Run: headless pygame with SDL's dummy video driver; simulated clock (each Clock.tick advances the game by its frame time, no real sleeping); random seed 0; keys injected as events and as key.get_pressed() state; no mouse input.
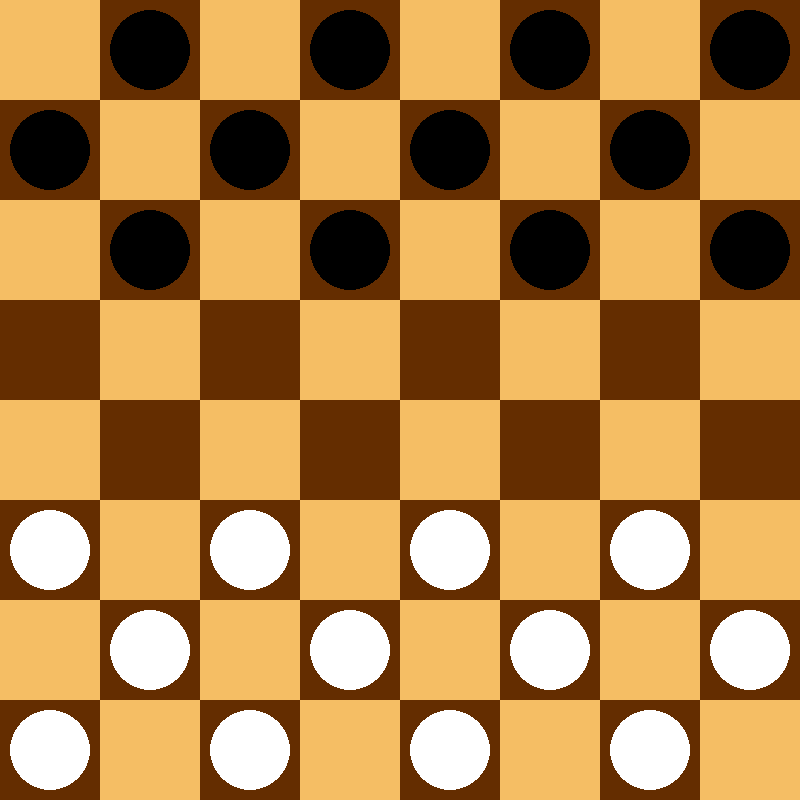
Frame 1 of 4 · flips 1–60 · no input
Frame 2 of 4 · flips 61–180 · tapped SPACE, RETURN · held RIGHT (→), D · screen unchanged from frame 1, image omitted
Frame 3 of 4 · flips 181–300 · held DOWN (↓), S · screen unchanged from frame 2, image omitted
Frame 4 of 4 · flips 301–420 · held LEFT (←), A, UP (↑), W · screen unchanged from frame 3, image omitted

The pygame program that drew these frames:

#!/usr/bin/env python3
##
## EPITECH PROJECT, 2023
## checkers
## File description:
## checkers
##
import pygame
import sys

# Plateau
SIZE = WIDTH, HEIGHT = 800, 800
ROWS, COLS = 8, 8
SQUARE_SIZE = HEIGHT // ROWS
# Couleurs
WHITE = (255, 255, 255)
BLACK = (0, 0, 0)
DBROWN = (100, 45, 0)
LBROWN = (245, 190, 100)

class Token:    # Definie la classe Token
    def __init__(self, row, col, color):    # Initialisation de Token
        self.row = row
        self.col = col
        self.color = color

    def draw(self, window): # Fonction dessine Token
        pygame.draw.circle(window, self.color, (self.col * SQUARE_SIZE + SQUARE_SIZE // 2, self.row * SQUARE_SIZE + SQUARE_SIZE // 2), SQUARE_SIZE // 2 - 10)   # Dessine le cercle

class Checkerboard: # Definie la classe Checkerboard
    def __init__(self): # Inisialisation de Checkboard
        self.board = [[None] * COLS for line in range(ROWS)]   # Plateau = tableau 2D (8x8)
        self.populate_board()

    def populate_board(self):   # Fonction pour placer les pions
        for row in range(ROWS): #
            for col in range(COLS):
                if (row + col) % 2 == 1 and row < 3:
                    self.board[row][col] = Token(row, col, BLACK)
                elif (row + col) % 2 == 1 and row > 4:
                    self.board[row][col] = Token(row, col, WHITE)

    def draw(self, window): # Fonction pour dessiner le board
        for row in range(ROWS):
            for col in range(COLS):
                color = LBROWN if (row + col) % 2 == 0 else DBROWN  # Definie la couleur: light_brown sinon dark_brown
                pygame.draw.rect(window, color, (col * SQUARE_SIZE, row * SQUARE_SIZE, SQUARE_SIZE, SQUARE_SIZE))   # Dessine le carré
                token = self.board[row][col]
                if token:
                    token.draw(window)

def draw_circle(window):
    pygame.draw.circle(window, WHITE, (50, 50), 40.0)

def main():
    # Pygame setup
    pygame.init() # Initialisation
    window = pygame.display.set_mode(SIZE) # Taille window
    pygame.display.set_caption("Checkers") # Titre window
    clock = pygame.time.Clock()
    checkerboard = Checkerboard()
    running = True

    while running:
        for event in pygame.event.get():
            if event.type == pygame.QUIT:   # Si event == quit:
                running = False # Arrete boucle inf

        # RENDU DU JEU
        window.fill(BLACK) # Couleur fond window
        checkerboard.draw(window); # Dessine le plateau
        pygame.display.flip() # Affiche window
        clock.tick(60) # Limite 60FPS

    pygame.quit() # Ferme la window

main()
